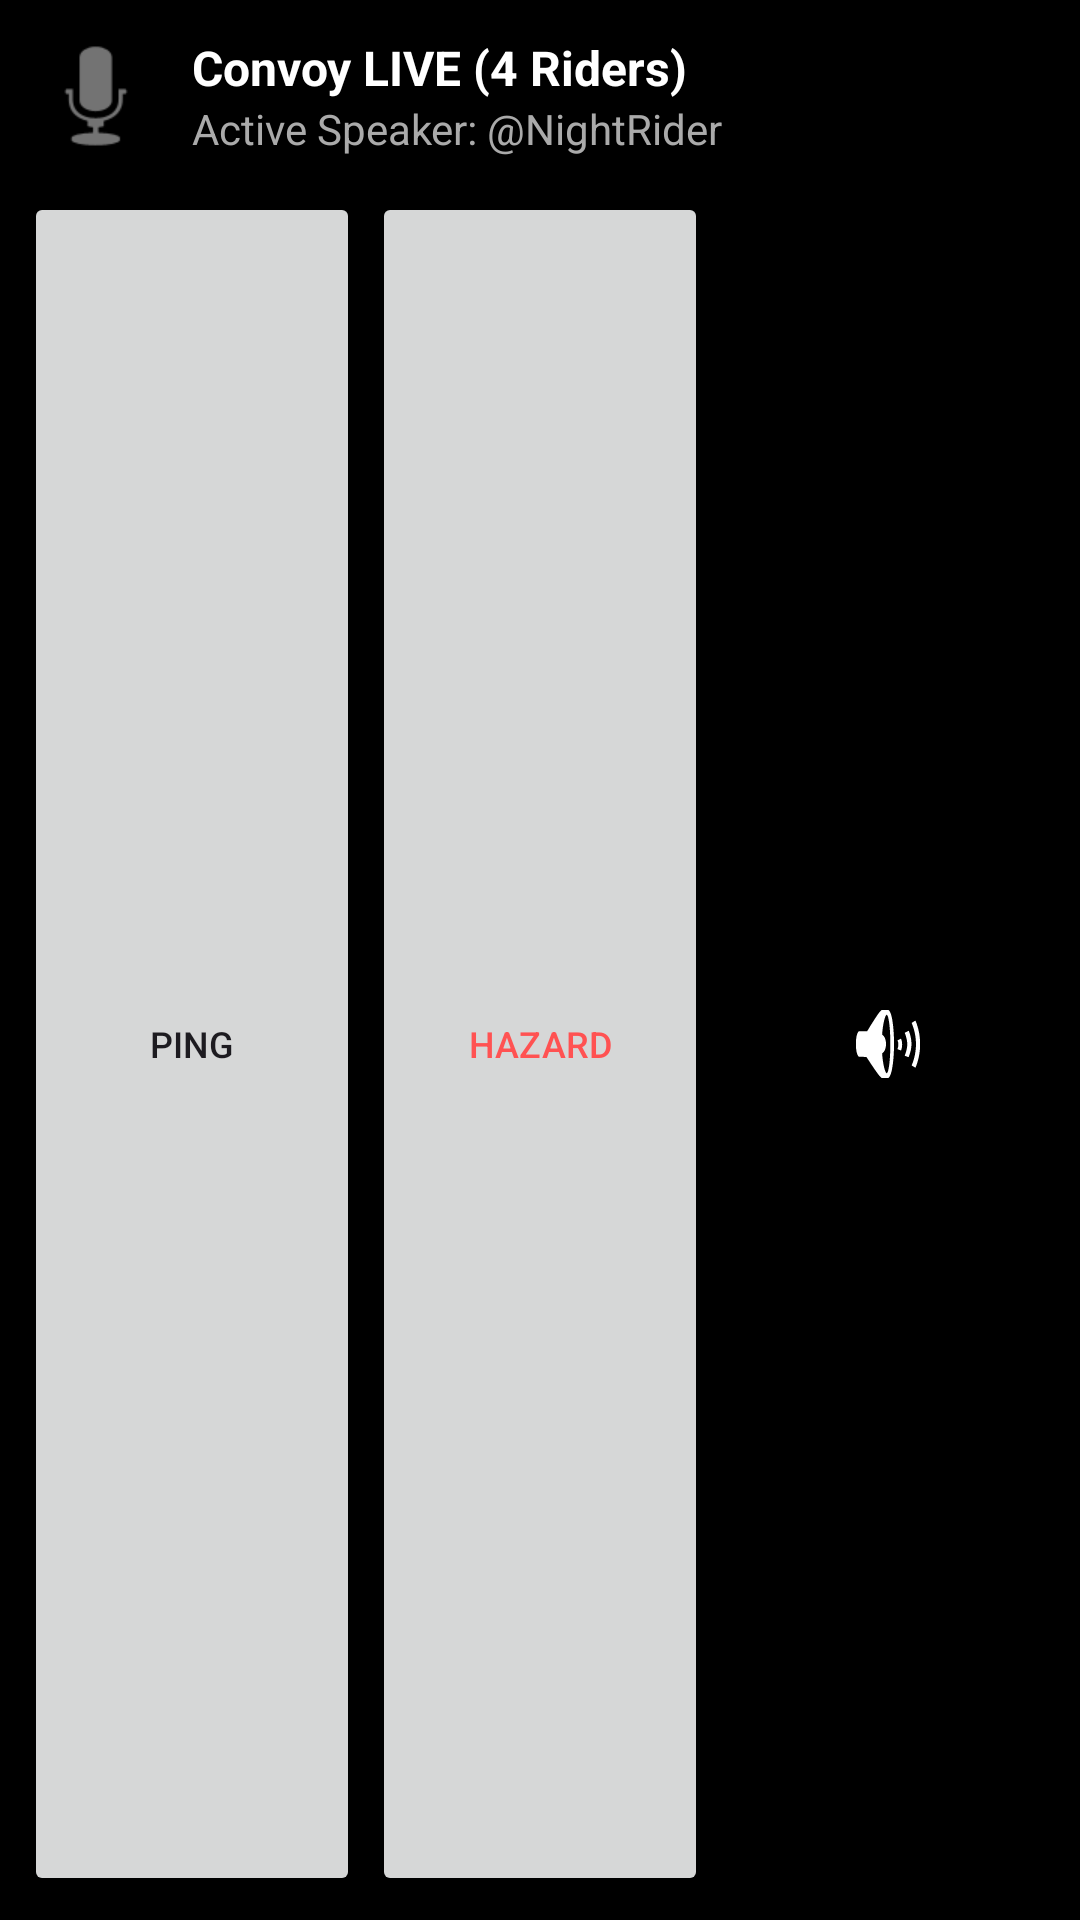

This screen was rendered from an Android layout file. Write that file and the resources it references.
<!-- AndroidManifest.xml: application theme Theme.Material3.DayNight.NoActionBar -->
<!-- res/layout/notification_tactical_expanded.xml -->
<?xml version="1.0" encoding="utf-8"?>
<LinearLayout xmlns:android="http://schemas.android.com/apk/res/android"
    android:layout_width="match_parent"
    android:layout_height="128dp"
    android:orientation="vertical"
    android:padding="8dp"
    android:background="@android:color/background_dark">

    <LinearLayout
        android:layout_width="match_parent"
        android:layout_height="wrap_content"
        android:orientation="horizontal"
        android:gravity="center_vertical">

        <ImageView
            android:id="@+id/icon_status_expanded"
            android:layout_width="48dp"
            android:layout_height="48dp"
            android:src="@android:drawable/ic_btn_speak_now"
            android:contentDescription="Convoy Status" />

        <LinearLayout
            android:layout_width="0dp"
            android:layout_height="wrap_content"
            android:layout_weight="1"
            android:orientation="vertical"
            android:layout_marginStart="8dp">

            <TextView
                android:id="@+id/text_convoy_status_expanded"
                android:layout_width="wrap_content"
                android:layout_height="wrap_content"
                android:text="Convoy LIVE (4 Riders)"
                android:textColor="@android:color/white"
                android:textStyle="bold"
                android:textSize="16sp" />

            <TextView
                android:id="@+id/text_active_speaker_expanded"
                android:layout_width="wrap_content"
                android:layout_height="wrap_content"
                android:text="Active Speaker: @NightRider"
                android:textColor="@android:color/darker_gray"
                android:textSize="14sp" />
        </LinearLayout>
    </LinearLayout>

    <LinearLayout
        android:layout_width="match_parent"
        android:layout_height="0dp"
        android:layout_weight="1"
        android:orientation="horizontal"
        android:gravity="center"
        android:layout_marginTop="8dp">

        <Button
            android:id="@+id/btn_ping"
            android:layout_width="0dp"
            android:layout_height="match_parent"
            android:layout_weight="1"
            android:layout_marginEnd="4dp"
            android:text="Ping"
            android:textSize="12sp" />

        <Button
            android:id="@+id/btn_hazard"
            android:layout_width="0dp"
            android:layout_height="match_parent"
            android:layout_weight="1"
            android:layout_marginEnd="4dp"
            android:text="Hazard"
            android:textSize="12sp"
            android:textColor="#FF5252" />

        <ImageButton
            android:id="@+id/btn_mute_expanded"
            android:layout_width="0dp"
            android:layout_height="match_parent"
            android:layout_weight="1"
            android:src="@android:drawable/ic_lock_silent_mode_off"
            android:background="?android:attr/selectableItemBackground"
            android:contentDescription="Mute" />
    </LinearLayout>
</LinearLayout>
<!-- resources referenced by this layout -->
<resources>

</resources>
